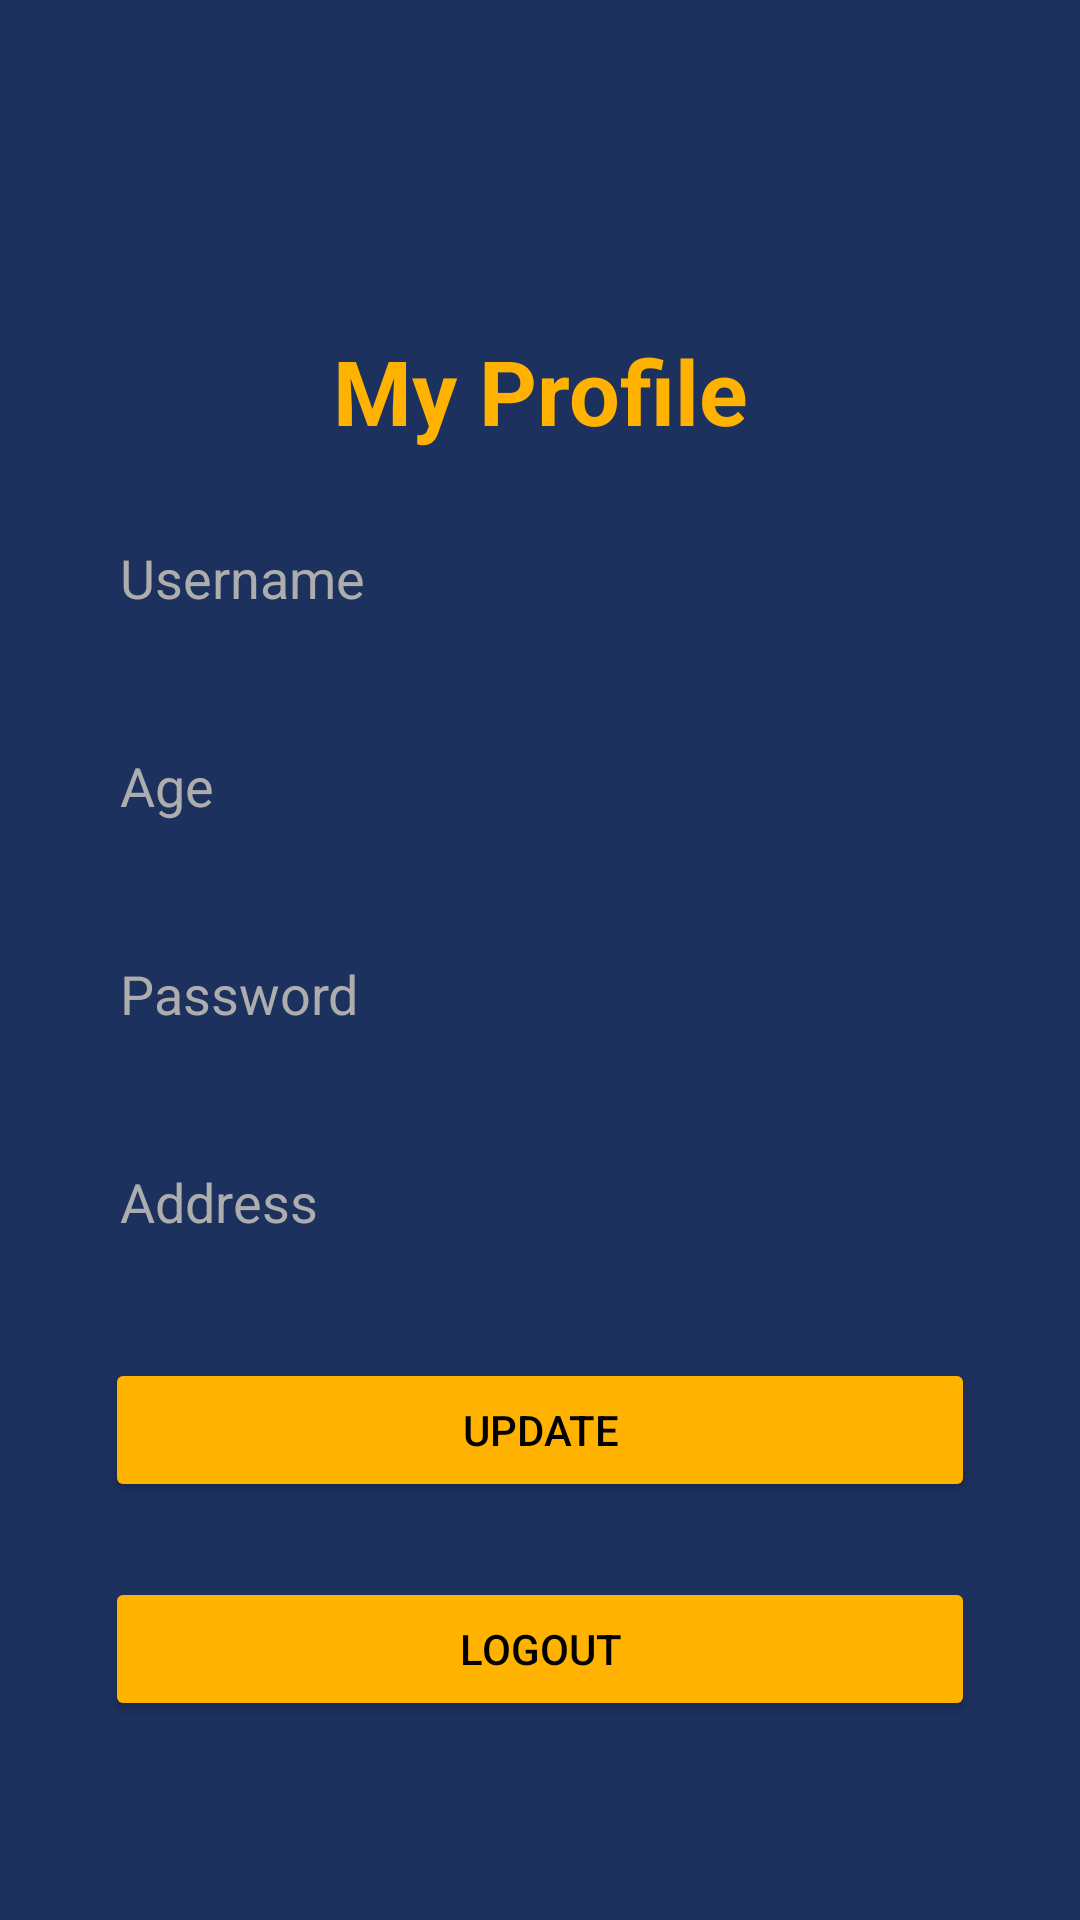

Reconstruct the res/layout file that produces this screen, plus the resources it refers to.
<!-- AndroidManifest.xml: application theme Theme.AndChallenge5 -->
<!-- res/layout/fragment_profile.xml -->
<?xml version="1.0" encoding="utf-8"?>
<FrameLayout xmlns:android="http://schemas.android.com/apk/res/android"
    xmlns:tools="http://schemas.android.com/tools"
    android:layout_width="match_parent"
    android:layout_height="match_parent"
    tools:context=".fragment.ProfileFragment">

    <androidx.constraintlayout.widget.ConstraintLayout
        xmlns:android="http://schemas.android.com/apk/res/android"
        xmlns:app="http://schemas.android.com/apk/res-auto"
        xmlns:tools="http://schemas.android.com/tools"
        android:layout_width="match_parent"
        android:id="@+id/menu_profile"
        android:layout_height="match_parent"
        android:background="@color/colorprofile">

        <TextView
            android:id="@+id/textView5"
            style="@style/Headlinee"
            android:text="@string/my_profile"
            app:layout_constraintEnd_toEndOf="parent"
            app:layout_constraintStart_toStartOf="parent"
            app:layout_constraintTop_toTopOf="parent" />

        <EditText
            android:id="@+id/et_username"
            style="@style/edit_text"
            android:hint="@string/username"
            android:background="@drawable/bot_nav_bg"
            app:layout_constraintEnd_toEndOf="parent"
            app:layout_constraintStart_toStartOf="parent"
            app:layout_constraintTop_toBottomOf="@+id/textView5" />

        <EditText
            android:id="@+id/et_age"
            style="@style/edit_text"
            android:background="@drawable/bot_nav_bg"
            android:hint="@string/age"
            app:layout_constraintEnd_toEndOf="@+id/et_username"
            app:layout_constraintHorizontal_bias="0.0"
            app:layout_constraintStart_toStartOf="@+id/et_username"
            app:layout_constraintTop_toBottomOf="@+id/et_username" />

        <EditText
            android:id="@+id/et_password"
            style="@style/edit_text"
            android:background="@drawable/bot_nav_bg"
            android:hint="@string/password"
            android:inputType="numberPassword"
            app:layout_constraintEnd_toEndOf="@+id/et_age"
            app:layout_constraintHorizontal_bias="0.0"
            app:layout_constraintStart_toStartOf="@+id/et_age"
            app:layout_constraintTop_toBottomOf="@+id/et_age" />

        <EditText
            android:id="@+id/et_address"
            style="@style/edit_text"
            android:background="@drawable/bot_nav_bg"
            android:hint="@string/address"
            app:layout_constraintEnd_toEndOf="@+id/et_password"
            app:layout_constraintHorizontal_bias="0.0"
            app:layout_constraintStart_toStartOf="@+id/et_password"
            app:layout_constraintTop_toBottomOf="@+id/et_password" />

        <Button
            android:id="@+id/btn_update"
            style="@style/button"
            android:backgroundTint="@color/moviecolor"
            android:text="@string/update"
            android:textColor="@color/black"
            app:layout_constraintEnd_toEndOf="@+id/et_address"
            app:layout_constraintHorizontal_bias="0.0"
            app:layout_constraintStart_toStartOf="@+id/et_address"
            app:layout_constraintTop_toBottomOf="@+id/et_address" />

        <Button
            android:id="@+id/btn_logout"
            style="@style/button"
            android:text="@string/logout"
            android:textColor="@color/black"
            android:backgroundTint="@color/moviecolor"
            app:layout_constraintEnd_toEndOf="@+id/btn_update"
            app:layout_constraintStart_toStartOf="@+id/btn_update"
            app:layout_constraintTop_toBottomOf="@+id/btn_update" />
    </androidx.constraintlayout.widget.ConstraintLayout>

</FrameLayout>
<!-- resources referenced by this layout -->
<resources>
  <color name="black">#FF000000</color>
  <color name="colorprofile">#1C315E</color>
  <color name="moviecolor">#FFB200</color>
  <string name="address">Address</string>
  <string name="age">Age</string>
  <string name="logout">LOGOUT</string>
  <string name="my_profile">My Profile</string>
  <string name="password">Password</string>
  <string name="update">UPDATE</string>
  <string name="username">Username</string>
  <style name="Headlinee">
          <item name="android:layout_width">wrap_content</item>
          <item name="android:layout_height">wrap_content</item>
          <item name="android:textStyle">bold</item>
          <item name="android:layout_marginTop">110dp</item>
          <item name="android:textSize">30sp</item>
          <item name="android:textColor">@color/moviecolor</item>
      </style>
  <style name="button">
          <item name="android:layout_width">match_parent</item>
          <item name="android:layout_height">wrap_content</item>
          <item name="android:layout_marginTop">25dp</item>
          <item name="boxCornerRadiusBottomEnd">25dp</item>
          <item name="android:padding">10dp</item>
          <item name="android:textColor">@color/white</item>
          <item name="android:layout_marginRight">35dp</item>
          <item name="android:layout_marginLeft">35dp</item>
      </style>
  <style name="edit_text">
          <item name="android:layout_width">match_parent</item>
          <item name="android:layout_height">wrap_content</item>
          <item name="android:inputType">text</item>
          <item name="android:padding">15dp</item>
          <item name="android:textColorHint">@color/hint</item>
          <item name="android:layout_marginRight">25dp</item>
          <item name="android:layout_marginLeft">25dp</item>
          <item name="android:textColor">@color/white</item>
          <item name="android:layout_marginTop">15dp</item>
      </style>
  <style name="Theme.AndChallenge5" parent="Theme.MaterialComponents.DayNight.DarkActionBar">
          
          <item name="colorPrimary">@color/purple_500</item>
          <item name="colorPrimaryVariant">@color/purple_700</item>
          <item name="colorOnPrimary">@color/white</item>
          
          <item name="colorSecondary">@color/teal_200</item>
          <item name="colorSecondaryVariant">@color/teal_700</item>
          <item name="colorOnSecondary">@color/black</item>
          
          <item name="android:statusBarColor" tools:targetApi="l">?attr/colorPrimaryVariant</item>
          
      </style>
  <color name="white">#FFFFFFFF</color>
  <color name="hint">#ADADAD</color>
  <color name="purple_500">#FF6200EE</color>
  <color name="purple_700">#FF3700B3</color>
  <color name="teal_200">#FF03DAC5</color>
  <color name="teal_700">#FF018786</color>
</resources>
